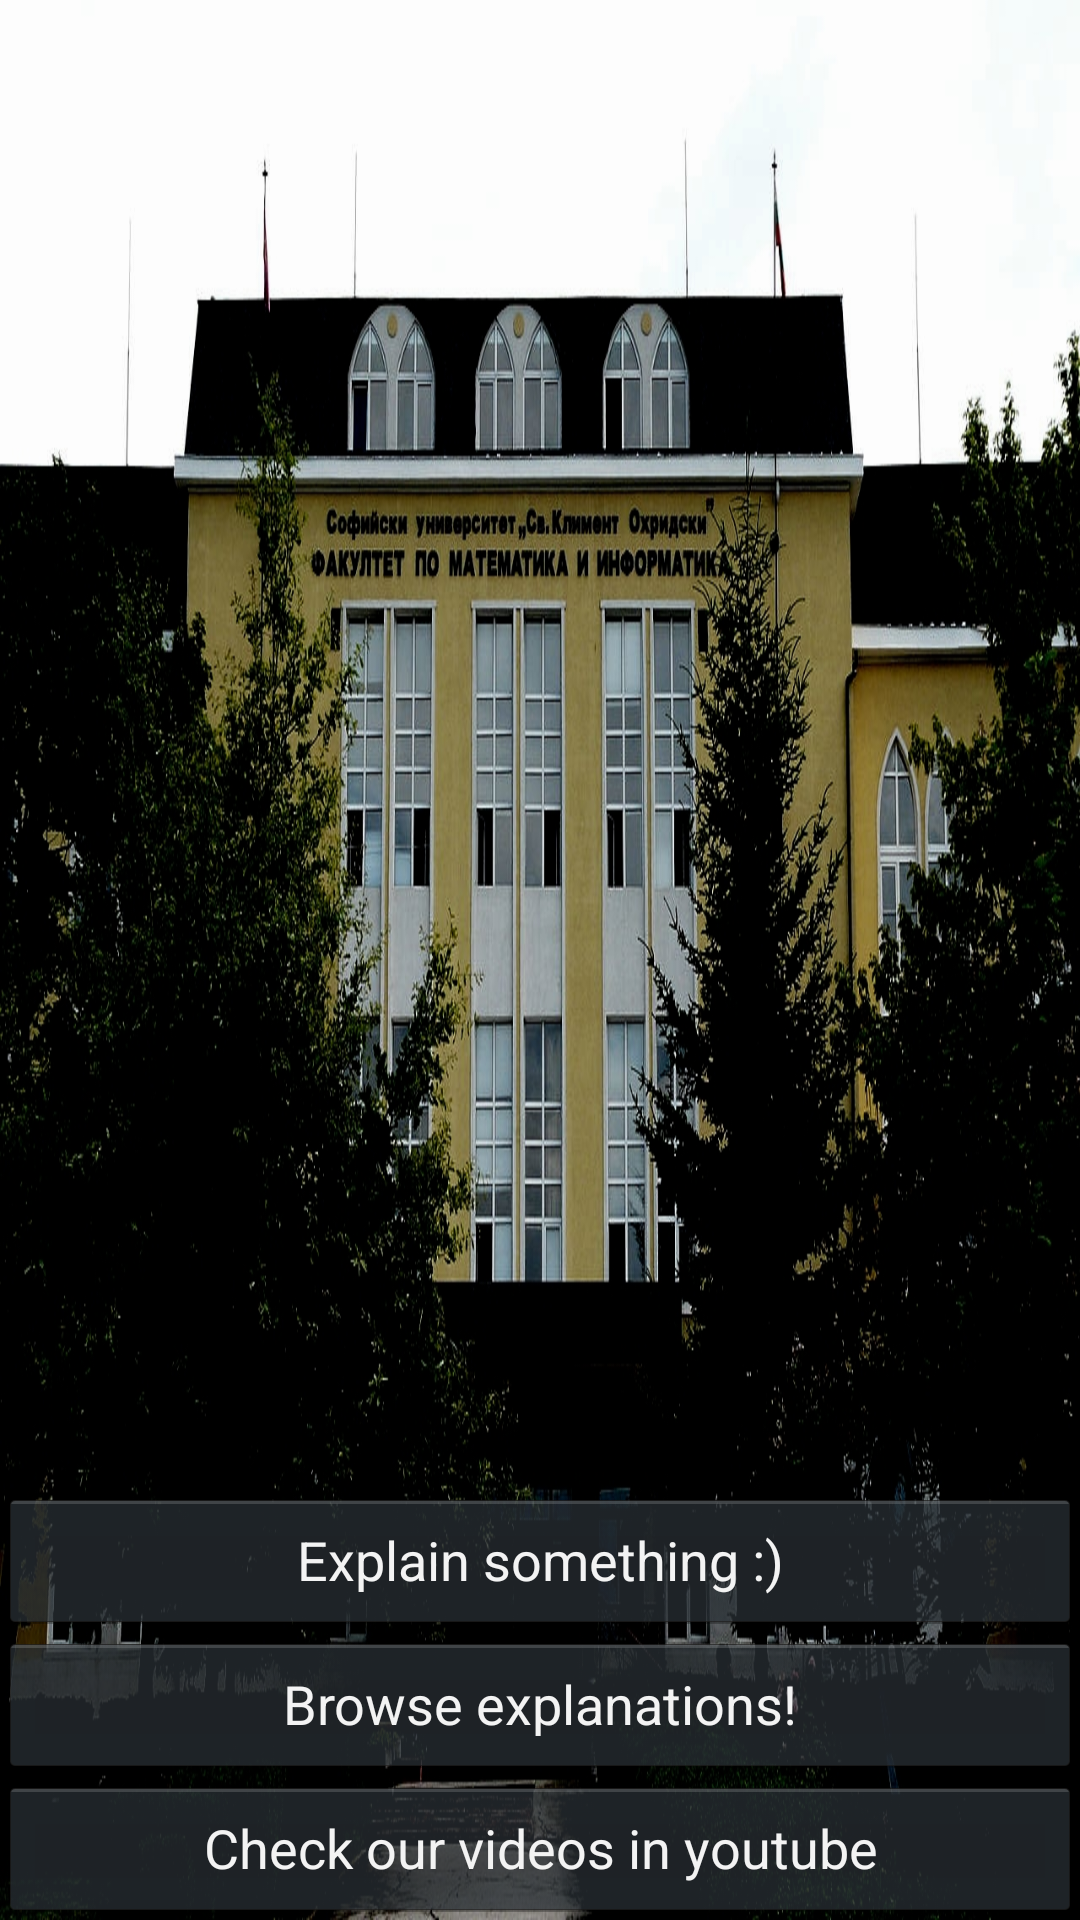

Reconstruct the res/layout file that produces this screen, plus the resources it refers to.
<!-- AndroidManifest.xml: application theme AppTheme -->
<!-- res/layout/activity_first.xml -->
<RelativeLayout xmlns:android="http://schemas.android.com/apk/res/android"
    xmlns:tools="http://schemas.android.com/tools"
    android:layout_width="match_parent"
    android:layout_height="match_parent"
    android:background="@drawable/fmi"
    tools:context=".FirstActivity" >

    <RelativeLayout
        android:id="@+id/first_activity_container"
        android:layout_width="match_parent"
        android:layout_height="match_parent"
        android:paddingBottom="@dimen/activity_vertical_margin"
        android:paddingLeft="@dimen/activity_horizontal_margin"
        android:paddingRight="@dimen/activity_horizontal_margin"
        android:paddingTop="@dimen/activity_vertical_margin" >

        <Button
            android:id="@+id/first_activity_youtube_button"
            style="@style/ButtonStyle"
            android:layout_width="match_parent"
            android:layout_height="wrap_content"
            android:layout_alignParentBottom="true"
            android:layout_centerHorizontal="true"
            android:text="@string/watch_youtube" />

        <Button
            android:id="@+id/first_activity_browse_button"
            style="@style/ButtonStyle"
            android:layout_width="match_parent"
            android:layout_height="wrap_content"
            android:layout_above="@id/first_activity_youtube_button"
            android:layout_centerHorizontal="true"
            android:text="@string/browse_visual_explanations" />

        <Button
            android:id="@+id/first_activity_explain_button"
            style="@style/ButtonStyle"
            android:layout_width="match_parent"
            android:layout_height="wrap_content"
            android:layout_above="@id/first_activity_browse_button"
            android:layout_centerHorizontal="true"
            android:text="@string/explain_button" />
    </RelativeLayout>

</RelativeLayout>
<!-- resources referenced by this layout -->
<resources>
  <!-- drawable fmi: jpg bitmap (drawable, 669738 bytes) -->
  <string name="browse_visual_explanations">Browse explanations!</string>
  <string name="explain_button">Explain something :)</string>
  <string name="watch_youtube">Check our videos in youtube</string>
  <style name="ButtonStyle" parent="@android:style/Widget.Holo.Button">
          <item name="android:alpha">1.0</item>
      </style>
  <style name="AppTheme" parent="@android:style/Theme.Holo.NoActionBar.Fullscreen" />
</resources>
